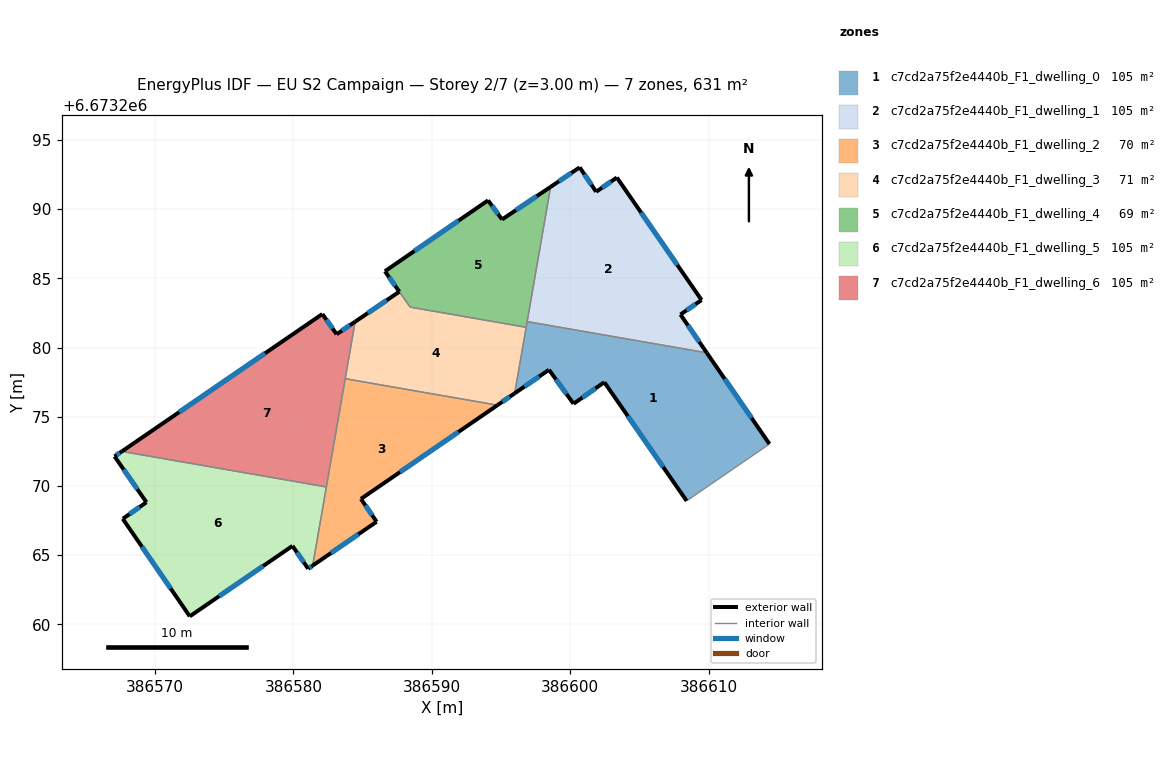
=== STOREY PLAN SPEC (per zone: floor XY polygon, exterior-wall plan segments, windows/doors) ===
zone 1: c7cd2a75f2e4440b_F1_dwelling_0  (105.2 m²)
  floor: (386609.86, 6673279.62) (386614.39, 6673273.03) (386608.41, 6673268.92) (386602.46, 6673277.49) (386600.24, 6673275.94) (386598.46, 6673278.39) (386595.98, 6673276.69) (386596.89, 6673281.87)
  exterior wall: (386600.24, 6673275.94) – (386602.46, 6673277.49)  [2.7 m]
    window: (386600.87, 6673276.38) – (386601.82, 6673277.05)  [1.5 m²]
  exterior wall: (386598.46, 6673278.39) – (386600.24, 6673275.94)  [3.0 m]
    window: (386598.97, 6673277.69) – (386599.73, 6673276.64)  [1.7 m²]
  exterior wall: (386595.98, 6673276.69) – (386598.46, 6673278.39)  [3.0 m]
    window: (386596.69, 6673277.18) – (386597.75, 6673277.91)  [1.7 m²]
  exterior wall: (386614.39, 6673273.03) – (386609.86, 6673279.62)  [8.0 m]
    window: (386613.10, 6673274.91) – (386611.16, 6673277.73)  [4.4 m²]
  exterior wall: (386602.46, 6673277.49) – (386608.41, 6673268.92)  [10.4 m]
    window: (386604.16, 6673275.04) – (386606.71, 6673271.37)  [5.7 m²]
  interior walls: 4
zone 2: c7cd2a75f2e4440b_F1_dwelling_1  (105.2 m²)
  floor: (386603.37, 6673292.28) (386609.49, 6673283.43) (386607.96, 6673282.38) (386609.86, 6673279.62) (386596.89, 6673281.87) (386598.58, 6673291.60) (386600.68, 6673293.01) (386601.87, 6673291.25)
  exterior wall: (386607.96, 6673282.38) – (386609.49, 6673283.43)  [1.9 m]
    window: (386608.40, 6673282.68) – (386609.05, 6673283.13)  [1.0 m²]
  exterior wall: (386609.86, 6673279.62) – (386607.96, 6673282.38)  [3.4 m]
    window: (386609.32, 6673280.41) – (386608.50, 6673281.59)  [1.9 m²]
  exterior wall: (386600.68, 6673293.01) – (386598.58, 6673291.60)  [2.5 m]
    window: (386600.08, 6673292.61) – (386599.18, 6673292.01)  [1.4 m²]
  exterior wall: (386601.87, 6673291.25) – (386600.68, 6673293.01)  [2.1 m]
    window: (386601.53, 6673291.76) – (386601.02, 6673292.51)  [1.2 m²]
  exterior wall: (386603.37, 6673292.28) – (386601.87, 6673291.25)  [1.8 m]
    window: (386602.94, 6673291.99) – (386602.30, 6673291.55)  [1.0 m²]
  exterior wall: (386609.49, 6673283.43) – (386603.37, 6673292.28)  [10.8 m]
    window: (386607.74, 6673285.96) – (386605.11, 6673289.75)  [5.9 m²]
  interior walls: 2
zone 3: c7cd2a75f2e4440b_F1_dwelling_2  (70.1 m²)
  floor: (386594.73, 6673275.83) (386584.88, 6673269.06) (386586.01, 6673267.41) (386581.39, 6673264.24) (386583.74, 6673277.75)
  exterior wall: (386584.88, 6673269.06) – (386594.73, 6673275.83)  [12.0 m]
    window: (386587.69, 6673271.00) – (386591.92, 6673273.90)  [6.6 m²]
  exterior wall: (386586.01, 6673267.41) – (386584.88, 6673269.06)  [2.0 m]
    window: (386585.68, 6673267.88) – (386585.20, 6673268.59)  [1.1 m²]
  exterior wall: (386581.39, 6673264.24) – (386586.01, 6673267.41)  [5.6 m]
    window: (386582.71, 6673265.15) – (386584.69, 6673266.51)  [3.1 m²]
  interior walls: 3
zone 4: c7cd2a75f2e4440b_F1_dwelling_3  (71.1 m²)
  floor: (386596.81, 6673281.46) (386595.98, 6673276.69) (386594.73, 6673275.83) (386583.74, 6673277.75) (386584.46, 6673281.87) (386587.65, 6673284.03) (386588.43, 6673282.92)
  exterior wall: (386587.65, 6673284.03) – (386584.46, 6673281.87)  [3.9 m]
    window: (386586.74, 6673283.41) – (386585.37, 6673282.48)  [2.1 m²]
  exterior wall: (386594.73, 6673275.83) – (386595.98, 6673276.69)  [1.5 m]
    window: (386595.09, 6673276.08) – (386595.63, 6673276.45)  [0.8 m²]
  interior walls: 5
zone 5: c7cd2a75f2e4440b_F1_dwelling_4  (69.2 m²)
  floor: (386598.58, 6673291.60) (386596.81, 6673281.46) (386588.43, 6673282.92) (386586.61, 6673285.51) (386594.06, 6673290.63) (386595.07, 6673289.25)
  exterior wall: (386594.06, 6673290.63) – (386586.61, 6673285.51)  [9.0 m]
    window: (386591.93, 6673289.17) – (386588.74, 6673286.97)  [5.0 m²]
  exterior wall: (386595.07, 6673289.25) – (386594.06, 6673290.63)  [1.7 m]
    window: (386594.78, 6673289.64) – (386594.35, 6673290.24)  [0.9 m²]
  exterior wall: (386598.58, 6673291.60) – (386595.07, 6673289.25)  [4.2 m]
    window: (386597.58, 6673290.93) – (386596.07, 6673289.92)  [2.3 m²]
  exterior wall: (386586.61, 6673285.51) – (386587.65, 6673284.03)  [1.8 m]
    window: (386586.91, 6673285.09) – (386587.35, 6673284.45)  [1.0 m²]
  interior walls: 4
zone 6: c7cd2a75f2e4440b_F1_dwelling_5  (105.2 m²)
  floor: (386582.38, 6673269.92) (386581.39, 6673264.24) (386581.06, 6673264.02) (386579.93, 6673265.67) (386572.51, 6673260.58) (386567.67, 6673267.62) (386569.38, 6673268.82) (386567.08, 6673272.13) (386567.60, 6673272.49)
  exterior wall: (386572.51, 6673260.58) – (386579.93, 6673265.67)  [9.0 m]
    window: (386574.63, 6673262.03) – (386577.81, 6673264.21)  [5.0 m²]
  exterior wall: (386567.67, 6673267.62) – (386572.51, 6673260.58)  [8.5 m]
    window: (386569.05, 6673265.61) – (386571.13, 6673262.59)  [4.7 m²]
  exterior wall: (386569.38, 6673268.82) – (386567.67, 6673267.62)  [2.1 m]
    window: (386568.89, 6673268.48) – (386568.16, 6673267.96)  [1.1 m²]
  exterior wall: (386567.08, 6673272.13) – (386569.38, 6673268.82)  [4.0 m]
    window: (386567.73, 6673271.19) – (386568.72, 6673269.77)  [2.2 m²]
  exterior wall: (386567.60, 6673272.49) – (386567.08, 6673272.13)  [0.6 m]
    window: (386567.45, 6673272.39) – (386567.23, 6673272.24)  [0.4 m²]
  exterior wall: (386581.06, 6673264.02) – (386581.39, 6673264.24)  [0.4 m]
    window: (386581.15, 6673264.08) – (386581.30, 6673264.18)  [0.2 m²]
  exterior wall: (386579.93, 6673265.67) – (386581.06, 6673264.02)  [2.0 m]
    window: (386580.25, 6673265.20) – (386580.74, 6673264.49)  [1.1 m²]
  interior walls: 2
zone 7: c7cd2a75f2e4440b_F1_dwelling_6  (105.2 m²)
  floor: (386584.46, 6673281.87) (386582.38, 6673269.92) (386567.60, 6673272.49) (386582.09, 6673282.42) (386583.12, 6673280.96)
  exterior wall: (386582.09, 6673282.42) – (386567.60, 6673272.49)  [17.6 m]
    window: (386577.95, 6673279.58) – (386571.74, 6673275.33)  [9.7 m²]
  exterior wall: (386583.12, 6673280.96) – (386582.09, 6673282.42)  [1.8 m]
    window: (386582.83, 6673281.38) – (386582.38, 6673282.00)  [1.0 m²]
  exterior wall: (386584.46, 6673281.87) – (386583.12, 6673280.96)  [1.6 m]
    window: (386584.07, 6673281.61) – (386583.50, 6673281.22)  [0.9 m²]
  interior walls: 3

=== DERIVED (storey summary) ===
Building: EU S2 Campaign
Storey: 2 of 7  (floor level z = 3.00 m)
Storey gross floor area: 631.2 m²
Zones on this storey: 7
  - c7cd2a75f2e4440b_F1_dwelling_0: floor 105.2 m²; exterior wall 27.2 m (81.5 m²); 5 window(s) 15.0 m²; WWR 18.4%
  - c7cd2a75f2e4440b_F1_dwelling_1: floor 105.2 m²; exterior wall 22.4 m (67.3 m²); 6 window(s) 12.4 m²; WWR 18.4%
  - c7cd2a75f2e4440b_F1_dwelling_2: floor 70.1 m²; exterior wall 19.6 m (58.7 m²); 3 window(s) 10.8 m²; WWR 18.4%
  - c7cd2a75f2e4440b_F1_dwelling_3: floor 71.1 m²; exterior wall 5.4 m (16.1 m²); 2 window(s) 3.0 m²; WWR 18.4%
  - c7cd2a75f2e4440b_F1_dwelling_4: floor 69.2 m²; exterior wall 16.8 m (50.4 m²); 4 window(s) 9.2 m²; WWR 18.4%
  - c7cd2a75f2e4440b_F1_dwelling_5: floor 105.2 m²; exterior wall 26.7 m (80.1 m²); 7 window(s) 14.7 m²; WWR 18.4%
  - c7cd2a75f2e4440b_F1_dwelling_6: floor 105.2 m²; exterior wall 21.0 m (62.9 m²); 3 window(s) 11.5 m²; WWR 18.4%
Zone adjacency (shared interzone walls):
  - c7cd2a75f2e4440b_F1_dwelling_0 ↔ c7cd2a75f2e4440b_F1_dwelling_1
  - c7cd2a75f2e4440b_F1_dwelling_0 ↔ c7cd2a75f2e4440b_F1_dwelling_3
  - c7cd2a75f2e4440b_F1_dwelling_0 ↔ c7cd2a75f2e4440b_F1_dwelling_4
  - c7cd2a75f2e4440b_F1_dwelling_1 ↔ c7cd2a75f2e4440b_F1_dwelling_4
  - c7cd2a75f2e4440b_F1_dwelling_2 ↔ c7cd2a75f2e4440b_F1_dwelling_3
  - c7cd2a75f2e4440b_F1_dwelling_2 ↔ c7cd2a75f2e4440b_F1_dwelling_5
  - c7cd2a75f2e4440b_F1_dwelling_2 ↔ c7cd2a75f2e4440b_F1_dwelling_6
  - c7cd2a75f2e4440b_F1_dwelling_3 ↔ c7cd2a75f2e4440b_F1_dwelling_4
  - c7cd2a75f2e4440b_F1_dwelling_3 ↔ c7cd2a75f2e4440b_F1_dwelling_6
  - c7cd2a75f2e4440b_F1_dwelling_5 ↔ c7cd2a75f2e4440b_F1_dwelling_6